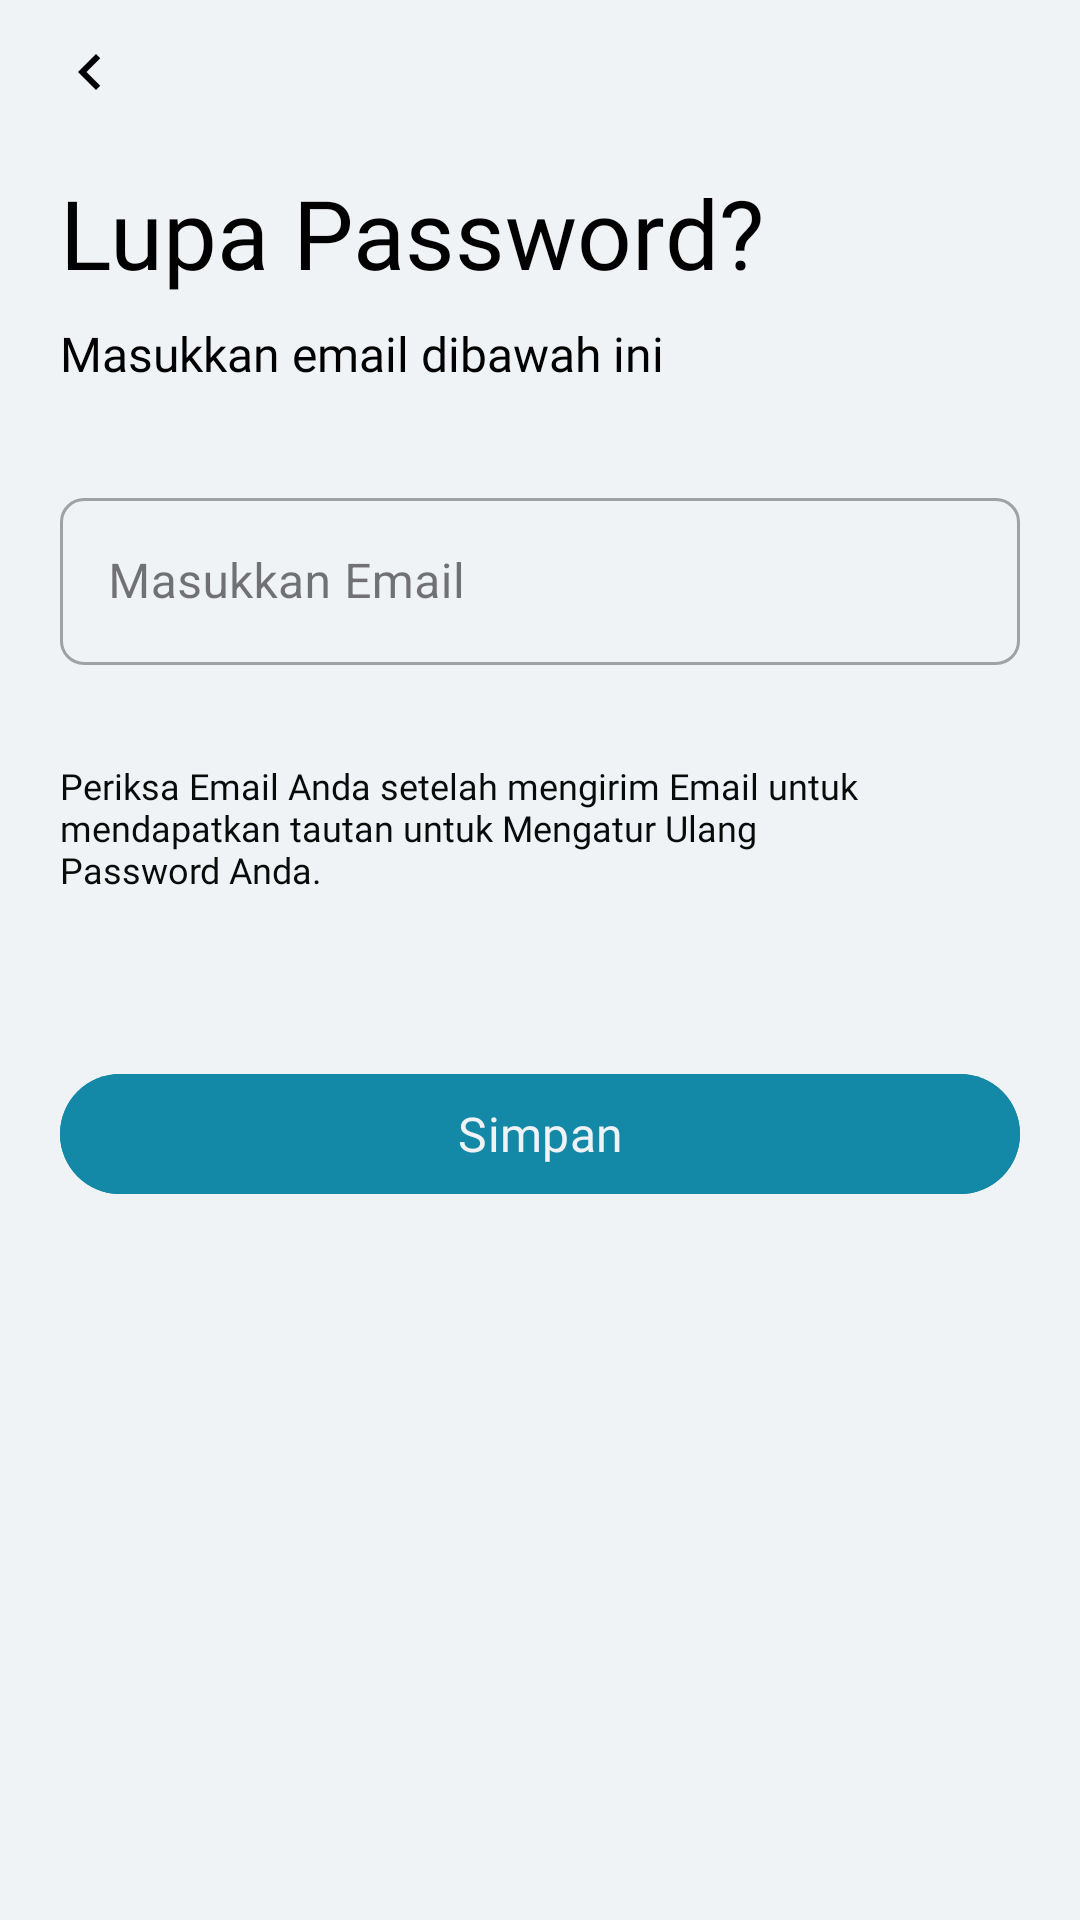

Android layout source for this screen:
<!-- AndroidManifest.xml: application theme Theme.QuranCall -->
<!-- res/layout/fragment_forgot_password.xml -->
<?xml version="1.0" encoding="utf-8"?>
<RelativeLayout xmlns:android="http://schemas.android.com/apk/res/android"
    xmlns:tools="http://schemas.android.com/tools"
    android:layout_width="match_parent"
    android:layout_height="match_parent"
    android:background="@color/putih"
    xmlns:app="http://schemas.android.com/apk/res-auto"
    tools:context=".ui.auth.forgotpassword.ForgotPasswordFragment">

    <RelativeLayout
        android:id="@+id/relativeBack"
        android:layout_width="match_parent"
        android:layout_height="wrap_content"
        >
        <com.google.android.material.imageview.ShapeableImageView
            android:id="@+id/btnBack"
            android:layout_width="24dp"
            android:layout_height="24dp"
            android:src="@drawable/baseline_back_left_black_24"
            android:layout_marginStart="18dp"
            android:layout_marginVertical="12dp"/>
    </RelativeLayout>
    <RelativeLayout
        android:id="@id/relativeTitle"
        android:layout_width="match_parent"
        android:layout_height="wrap_content"
        android:layout_below="@id/relativeBack"
        android:layout_marginHorizontal="20dp"
        android:layout_marginTop="8dp">
        <com.google.android.material.textview.MaterialTextView
            android:id="@+id/tvTitleForgotPassword"
            android:layout_width="wrap_content"
            android:layout_height="wrap_content"
            android:text="@string/forgot_password"
            android:textSize="32dp"
            android:textColor="@color/black"
            android:fontFamily="@font/inter_bold"/>
        <com.google.android.material.textview.MaterialTextView
            android:layout_width="wrap_content"
            android:layout_height="wrap_content"
            android:text="Masukkan email dibawah ini"
            android:textColor="@color/black"
            android:textSize="16sp"
            android:layout_marginTop="8dp"
            android:fontFamily="@font/inter_regular"
            android:layout_below="@id/tvTitleForgotPassword"/>
    </RelativeLayout>

    <RelativeLayout
        android:id="@+id/relativeEmail"
        android:layout_width="match_parent"
        android:layout_height="wrap_content"
        android:layout_marginHorizontal="20dp"
        android:layout_marginTop="16dp"
        android:layout_below="@id/relativeTitle">
        <com.google.android.material.textfield.TextInputLayout
            android:id="@+id/email_layout"
            style="@style/Widget.MaterialComponents.TextInputLayout.OutlinedBox"
            android:layout_width="match_parent"
            android:layout_height="wrap_content"
            android:layout_marginTop="16dp"
            app:boxCornerRadiusBottomEnd="8dp"
            app:boxCornerRadiusBottomStart="8dp"
            app:boxCornerRadiusTopEnd="8dp"
            app:boxCornerRadiusTopStart="8dp">
            <com.google.android.material.textfield.TextInputEditText
                android:id="@+id/ed_email_forgot_password"
                android:layout_width="match_parent"
                android:layout_height="wrap_content"
                android:hint="@string/input_email"
                android:inputType="textEmailAddress"/>
        </com.google.android.material.textfield.TextInputLayout>
    </RelativeLayout>

    <RelativeLayout
        android:id="@+id/relativeRulesAndPolicy"
        android:layout_width="match_parent"
        android:layout_height="wrap_content"
        android:layout_marginHorizontal="20dp"
        android:layout_marginVertical="32dp"
        android:layout_below="@id/relativeEmail">
        <com.google.android.material.textview.MaterialTextView
            android:id="@+id/tv_aturan_dan_kebijakan"
            android:layout_width="match_parent"
            android:layout_height="wrap_content"
            android:text="@string/periksa_email_anda_setelah_mengirim_email_untuk_nmendapatkan_tautan_untuk_mengatur_ulang_npassword_anda"
            android:textSize="12sp"
            android:textColor="@color/hitam"
            android:fontFamily="@font/inter_regular"/>
    </RelativeLayout>

    <RelativeLayout
        android:layout_width="match_parent"
        android:layout_height="wrap_content"
        android:layout_marginHorizontal="20dp"
        android:layout_marginVertical="24dp"
        android:layout_below="@id/relativeRulesAndPolicy">
        <com.google.android.material.button.MaterialButton
            android:id="@+id/btn_simpan"
            android:layout_width="match_parent"
            android:layout_height="wrap_content"
            android:text="@string/save"
            android:backgroundTint="@color/biru_gelap"
            android:textColor="@color/putih"
            android:textSize="16sp"
            android:fontFamily="@font/inter_medium"/>
    </RelativeLayout>
    <ProgressBar
        android:id="@+id/pb_forgot_password"
        style="?android:attr/progressBarStyle"
        android:layout_width="wrap_content"
        android:layout_height="wrap_content"
        android:visibility="invisible"
        android:layout_centerHorizontal="true"
        android:layout_centerVertical="true"/>

</RelativeLayout>
<!-- resources referenced by this layout -->
<resources>
  <color name="biru_gelap">#1388A7</color>
  <color name="black">#FF000000</color>
  <color name="hitam">#090A0A</color>
  <color name="putih">#F0F3F5</color>
  <!-- drawable baseline_back_left_black_24 (drawable) -->
  <vector xmlns:android="http://schemas.android.com/apk/res/android" android:height="24dp" android:tint="@color/black" android:viewportHeight="24" android:viewportWidth="24" android:width="24dp">
        
      <path android:fillColor="@android:color/black" android:pathData="M15.41,7.41L14,6l-6,6 6,6 1.41,-1.41L10.83,12z"/>
      
  </vector>
  <string name="forgot_password">Lupa Password?</string>
  <string name="input_email">Masukkan Email</string>
  <string name="periksa_email_anda_setelah_mengirim_email_untuk_nmendapatkan_tautan_untuk_mengatur_ulang_npassword_anda">Periksa Email Anda setelah mengirim Email untuk\nmendapatkan tautan untuk Mengatur Ulang\nPassword Anda.</string>
  <string name="save">Simpan</string>
  <style name="Theme.QuranCall" parent="Base.Theme.QuranCall" />
  <style name="Base.Theme.QuranCall" parent="Theme.Material3.Light.NoActionBar">
          
          
  
          <item name="android:statusBarColor">@color/black_pearl_transparent</item>
      </style>
  <color name="black_pearl_transparent">#26222831</color>
</resources>
